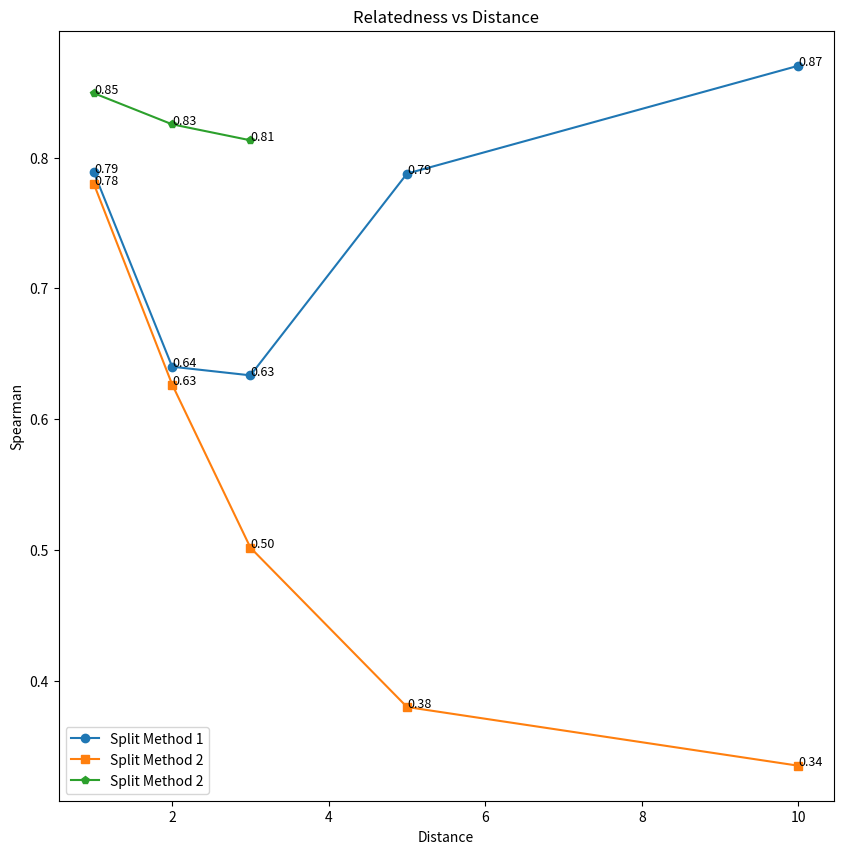

Here is the Python script that generated this plot:
import matplotlib.pyplot as plt
import pandas as pd

# 假设的数据
distances = [1, 2, 3, 5, 10]  # 横坐标：distance
split_method1 = [0.7886720341454116, 0.6401260894779031, 0.6335196119725803, 0.7877112812997623, 0.8701727747121112]  # 纵坐标：split method1 的 accuracy
split_method2 = [0.779760767376643, 0.6265087059211207, 0.5017832815080587, 0.38002520761365155, 0.33515144870635993]  # 纵坐标：split method2 的 accuracy
split_method3 = [0.8491679422442744, 0.8253889004715298, 0.8131672813076711, None, None]  # 纵坐标：split method2 的 accuracy
# 绘制折线图
plt.figure(figsize=(10, 10))
plt.plot(distances, split_method1, marker='o', label='Split Method 1')
plt.plot(distances, split_method2, marker='s', label='Split Method 2')
plt.plot(distances, split_method3, marker='p', label='Split Method 2')
for i, txt in enumerate(split_method1):
    if txt is not None:
        plt.text(distances[i], txt, f'{txt:.2f}', fontsize=9)

for i, txt in enumerate(split_method2):
    if txt is not None:
        plt.text(distances[i], txt, f'{txt:.2f}', fontsize=9)
for i, txt in enumerate(split_method3):
    if txt is not None:
        plt.text(distances[i], txt, f'{txt:.2f}', fontsize=9)
# 添加标题和标签
# plt.figtext(0.5, -0.05, 'This is a simple text below the plot.', wrap=True, horizontalalignment='center', fontsize=12)

plt.title('Relatedness vs Distance')
plt.xlabel('Distance')
plt.ylabel('Spearman')
plt.legend()
# 显示图表
plt.show()


